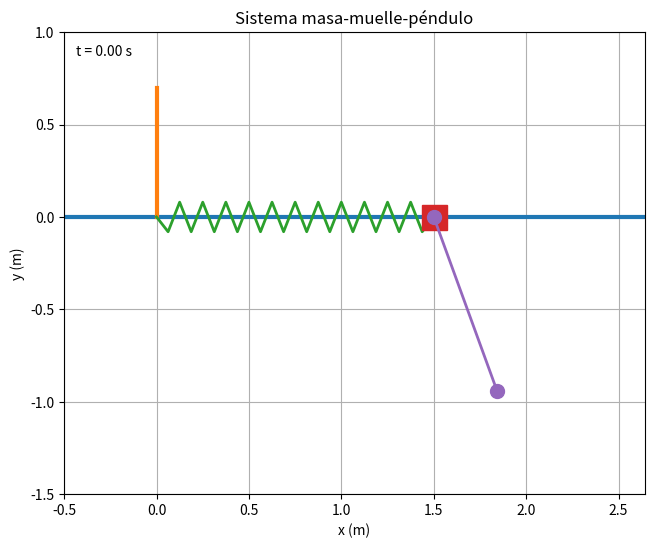

Generate this figure with matplotlib:
import numpy as np
import matplotlib.pyplot as plt
from matplotlib.animation import FuncAnimation
from scipy.integrate import solve_ivp

# es necesario instalar las extensiones, por tanto hay que ejecutar "py -m pip install numpy scipy matplotlib" en el CMD

# ============================================================
# CONDICIONES INICIALES
# ============================================================

m1 = 2.0       # masa de m1 [kg]
m2 = 0.5       # masa de m2 [kg]

k = 2000000.0      # constante del muelle [N/m]

l = 1.0        # longitud del péndulo [m]
l0 = 1.5       # longitud natural del muelle [m]

g = 9.81       # gravedad [m/s^2]


x0 = l0      # posición inicial de m1 [m]
v0 = 0.0                # velocidad inicial de m1 [m/s]

theta0 = np.deg2rad(20) # ángulo inicial [rad]
omega0 = 0.0            # velocidad angular inicial [rad/s]


# Vector inicial
y0 = [
    x0,
    v0,
    theta0,
    omega0
]


# ============================================================
# TIEMPO DE LA SIMULACIÓN
# ============================================================

t_inicio = 0.0
t_final = 15.0

num_puntos = 3000

t_eval = np.linspace(
    t_inicio,
    t_final,
    num_puntos
)


# ============================================================
# ECUACIONES DEL MOVIMIENTO
# ============================================================

def ecuaciones(t, y):

    x = y[0]
    x_dot = y[1]

    theta = y[2]
    theta_dot = y[3]


    # Sistema de ecuaciones para x_ddot y theta_ddot

    A = np.array([
        [m1 + m2, m2 * l * np.cos(theta)],
        [np.cos(theta), l]
    ])


    b = np.array([
        -k * (x - l0)
        + m2 * l * np.sin(theta) * theta_dot**2,

        -g * np.sin(theta)
    ])


    # Resolver el sistema

    x_ddot, theta_ddot = np.linalg.solve(A, b)


    return [
        x_dot,
        x_ddot,
        theta_dot,
        theta_ddot
    ]


# ============================================================
# INTEGRACIÓN NUMÉRICA
# ============================================================

sol = solve_ivp(
    ecuaciones,
    [t_inicio, t_final],
    y0,
    t_eval=t_eval,
    rtol=1e-9,
    atol=1e-11
)


if not sol.success:
    raise RuntimeError("La integración numérica ha fallado.")


# Extraemos la solución

t = sol.t

x = sol.y[0]
theta = sol.y[2]


# ============================================================
# POSICIÓN DE m2
# ============================================================

# Posición de m2:
#
# x2 = x + l*sin(theta)
# y2 = -l*cos(theta)

x2 = x + l * np.sin(theta)
y2 = -l * np.cos(theta)


# ============================================================
# CREACIÓN DE LA ANIMACIÓN
# ============================================================

fig, ax = plt.subplots(figsize=(10, 6))


# Límites de la pantalla

margen = 0.8

xmin = min(
    -0.5,
    np.min(x) - margen,
    np.min(x2) - margen
)

xmax = max(
    l0 + 1,
    np.max(x) + margen,
    np.max(x2) + margen
)

ymin = -l - 0.5
ymax = 1.0


ax.set_xlim(xmin, xmax)
ax.set_ylim(ymin, ymax)

ax.set_aspect("equal")

ax.set_xlabel("x (m)")
ax.set_ylabel("y (m)")

ax.set_title("Sistema masa-muelle-péndulo")

ax.grid()


# ============================================================
# ELEMENTOS DE LA ANIMACIÓN
# ============================================================

# Suelo

suelo, = ax.plot(
    [xmin, xmax],
    [0, 0],
    linewidth=3
)


# Pared

pared, = ax.plot(
    [0, 0],
    [0, 0.7],
    linewidth=3
)


# Muelle

muelle, = ax.plot(
    [],
    [],
    linewidth=2
)


# Masa m1

masa1, = ax.plot(
    [],
    [],
    "s",
    markersize=18
)


# Péndulo + masa m2

pendulo, = ax.plot(
    [],
    [],
    "o-",
    linewidth=2,
    markersize=10
)


# ============================================================
# TRAYECTORIA DE m2
# ============================================================

trayectoria, = ax.plot(
    [],
    [],
    "--",
    linewidth=1.5,
    alpha=0.7
)


# Texto del tiempo

texto_tiempo = ax.text(
    0.02,
    0.95,
    "",
    transform=ax.transAxes
)


# ============================================================
# ACTUALIZAR LA ANIMACIÓN
# ============================================================

def actualizar(frame):

    # --------------------------------------------------------
    # Posición actual de m1
    # --------------------------------------------------------

    x_actual = x[frame]


    # --------------------------------------------------------
    # Posición actual de m2
    # --------------------------------------------------------

    x2_actual = x2[frame]
    y2_actual = y2[frame]


    # --------------------------------------------------------
    # MUELLE
    # --------------------------------------------------------

    numero_espiras = 12

    xs = np.linspace(
        0,
        x_actual,
        numero_espiras * 2 + 1
    )

    amplitud = 0.08

    ys = np.zeros_like(xs)

    for i in range(1, len(xs) - 1):

        if i % 2 == 0:
            ys[i] = amplitud
        else:
            ys[i] = -amplitud


    muelle.set_data(xs, ys)


    # --------------------------------------------------------
    # MASA m1
    # --------------------------------------------------------

    masa1.set_data(
        [x_actual],
        [0]
    )


    # --------------------------------------------------------
    # PÉNDULO
    # --------------------------------------------------------

    pendulo.set_data(
        [x_actual, x2_actual],
        [0, y2_actual]
    )


    # --------------------------------------------------------
    # TRAYECTORIA DE m2
    # --------------------------------------------------------

    trayectoria.set_data(
        x2[:frame + 1],
        y2[:frame + 1]
    )


    # --------------------------------------------------------
    # TIEMPO
    # --------------------------------------------------------

    texto_tiempo.set_text(
        f"t = {t[frame]:.2f} s"
    )


    return (
        muelle,
        masa1,
        pendulo,
        trayectoria,
        texto_tiempo
    )


# ============================================================
# ANIMACIÓN
# ============================================================

salto = 5

frames = range(
    0,
    len(t),
    salto
)


animacion = FuncAnimation(
    fig,
    actualizar,
    frames=frames,
    interval=20,
    blit=True
)


plt.show()
